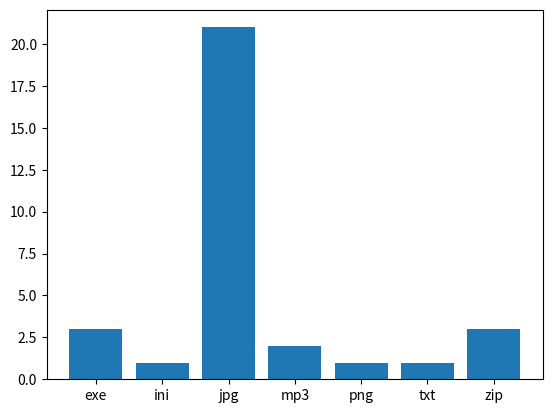

Python code for this plot:
import matplotlib.pyplot as plt
import numpy as np

ext = {'exe': 3, 'ini': 1, 'jpg': 21, 'mp3': 2, 'png': 1, 'txt': 1, 'zip': 3}
height = ext.values()
bars = ext.keys()
y_pos = np.arange(len(bars))

# Create bars
plt.bar(y_pos, height)

# Create names on the x-axis
plt.xticks(y_pos, bars)

# Show graphic
plt.show()
